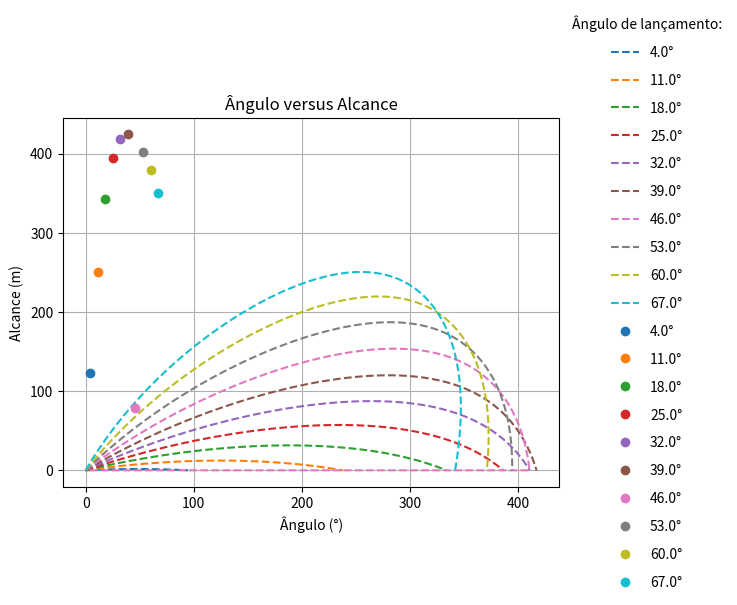

This figure's Python source:
# -*- coding: utf-8 -*-
"""
Autoria:
[redacted]
[redacted]
[redacted]

"""
from math import sqrt, pi, cos, sin
from scipy.integrate import odeint
import numpy as np
import matplotlib.pyplot as plt
import pylab as p
import mpl_toolkits.mplot3d.axes3d as p3
 	
r = 0.0213		        # raio da bola (m)
A = pi*(r**2)          	# Área transversal (m²)
V = 4*pi*(r**3)/3   	# Volume da esfera (m³)
ro = 1.29            	# densidade volumétrica (kg/m³)
w = 180                 # velocidade angular (rad/s)
g = 9.8                 # Aceleração gravitacional
m = 0.04                # massa da esfera (kg)
n = 1.8*1e-5            # viscosidade dinamica (Pa.s)
I = (2/3)*m*(r**2)      # Momento de inercia da esfera

def eq_dif(lista_equacoes, tempo):
    x = lista_equacoes[0]
    y = lista_equacoes[1]
    z = lista_equacoes[2]
    
    vx = lista_equacoes[3]
    vy = lista_equacoes[4]
    vz = lista_equacoes[5]

    v = sqrt((vx**2) + (vy**2) + (vz**2))
    
    if y < 0:
        dxdt = 0
        dydt = 0
        dzdt = 0
        dvxdt = 0
        dvydt = 0
        dvzdt = 0
       
    else:       
        dxdt = vx
        dydt = vy
        dzdt = vz
       
        if v > 0 :
            Cl = 0.12   # o coeficiente n depende de w pq esse valor já tem o w incluso (valor experimental)
            Cd = 0.25 
            
            D = -ro*(v**2)*A*Cd/2
            Dx = D*vx/v
            Dy = D*vy/v
            Dz = D*vz/v
            
            mod = sqrt(2*( (vz-vy)**2 + vx**2 + vx**2)) # modulo de (w x v)
            M = -ro*(v**2)*A*Cl/2
            Mx = M*(vz-vy)/mod
            My = M*vx/mod
            Mz = -M*vx/mod
            
            Rx = Dx + Mx
            Ry = Dy + My - m*g
            Rz = Dz + Mz
            
            dvxdt = Rx/m
            dvydt = Ry/m
            dvzdt = Rz/m

        elif v == 0:
            D = 0
            M = 0
            Ry = -m*g
            dvxdt = 0
            dvydt = Ry/m
            dvzdt = 0
        
    return dxdt, dydt, dzdt, dvxdt, dvydt, dvzdt

def eq_dif2(lista_equacoes, tempo):
    x = lista_equacoes[0]
    y = lista_equacoes[1]
    z = lista_equacoes[2]
    
    vx = lista_equacoes[3]
    vy = lista_equacoes[4]
    vz = lista_equacoes[5]

    v = sqrt((vx**2) + (vy**2) + (vz**2))
    
    if y < 0:
        dxdt = 0
        dydt = 0
        dzdt = 0
        dvxdt = 0
        dvydt = 0
        dvzdt = 0
       
    else:        
        dxdt = vx
        dydt = vy
        dzdt = vz
       
        if v > 0 :
            Cl = 0 # o coeficiente n depende de w pq esse valor já tem o w incluso (valor experimental)
            Cd = 0.25 
            
            D = -ro*(v**2)*A*Cd/2
            Dx = D*vx/v
            Dy = D*vy/v
            Dz = 0
            
            mod = sqrt(2*( (vz-vy)**2 + vx**2 + vx**2)) # modulo de (w x v)
            M = -ro*(v**2)*A*Cl/2
            Mx = M*(vz-vy)/mod
            My = M*vx/mod
            Mz = 0
            
            Rx = Dx + Mx
            Ry = Dy + My - m*g
            Rz = Dz + Mz
            
            dvxdt = Rx/m
            dvydt = Ry/m
            dvzdt = 0


        elif v == 0:
            D = 0
            M = 0
            Ry = -m*g
            dvxdt = 0
            dvydt = Ry/m
            dvzdt = 0
        
    return dxdt, dydt, dzdt, dvxdt, dvydt, dvzdt

#lista de tempo analisado
dt = 1e-4
lista_tempo = np.arange(0, 15, dt)

# Condicoes iniciais: x, y, vx, vy respectivamente
v =400           # velocidade de lançamento (m/s)
theta = 17          # angulo de lançamento (graus)
unidade = ['°']     # Graus

# Solucoes
condicoes_iniciais = [0, 0, 0, v*cos(theta*pi/180), v*sin(theta*pi/180),0]
solucao = odeint(eq_dif, condicoes_iniciais, lista_tempo)   # com efeito Magnus e Arrasto
solucao2 = odeint(eq_dif2, condicoes_iniciais, lista_tempo) # somente com Arrasto

# Com efeito Magnus e Arrasto
x = solucao[:,0]
y = solucao[:,1]
z = solucao[:,2]
vx = solucao[:,3]
vy = solucao[:,4]
vz = solucao[:,5]

# Somente com Arrasto
x1 = solucao2[:,0]
y1 = solucao2[:,1]
vx1 = solucao2[:,3]
vy1 = solucao2[:,4]

# Gerar graficos para varios angulos de lancamento

# Grafico em 2D
lista_de_angulos = []
lista_de_alcances = []

for i in range(10):
    theta = 4 + 7*i 
    condicoes_iniciais = [0, 0,0, v*cos(theta*pi/180), v*sin(theta*pi/180),0]
    solucao = odeint(eq_dif, condicoes_iniciais, lista_tempo)   # com efeito Magnus e Arrasto
    x = solucao[:,0]
    y = solucao[:,1]
    alcance = sqrt((x[-1]**2)+(z[-1]**2))
    lista_de_alcances.append(alcance)
    lista_de_angulos.append(theta)
    plt.plot(x, y,'--', label = '{:.1f}°'.format(theta))
    
plt.title("Trajetória da bola")
plt.xlabel("x (m)")
plt.ylabel("y (m)")
plt.grid(True)
plt.legend(loc='center left', bbox_to_anchor=(1, 0.5), scatterpoints=1, frameon=False, labelspacing=1, title='Ângulo de lançamento:')
plt.show()

for i in range(len(lista_de_angulos)):
    plt.plot(lista_de_angulos[i],lista_de_alcances[i],'o', label = "{:.1f}°".format(lista_de_angulos[i]))
plt.title("Ângulo versus Alcance")
plt.xlabel("Ângulo (°)")
plt.ylabel("Alcance (m)")
plt.legend(loc='center left', bbox_to_anchor=(1, 0.5), scatterpoints=0, frameon=False, labelspacing=1, title='Ângulo de lançamento:')
plt.grid(True)
plt.show()

#
#fig=p.figure()
#ax = p3.Axes3D(fig)
#for i in range(10):
#    theta = 4 + 7*i 
#    condicoes_iniciais = [0, 0,0, v*cos(theta*pi/180), v*sin(theta*pi/180),0]
#    solucao = odeint(eq_dif, condicoes_iniciais, lista_tempo)   # com efeito Magnus e Arrasto
#    x = solucao[:,0]
#    y = solucao[:,1]
#    z = solucao[:,2]
#    ax.plot(x,z,y,'--', label = '{:.1f}°'.format(theta))
    
#ax.set_xlabel("x (m)")
#ax.set_ylabel("z (m)")
#ax.set_zlabel("y (m)")
#ax.set_title("Trajetória da bola")
#plt.legend(loc='center left', bbox_to_anchor=(1, 0.5))
